Image classification data set "Brain-Tumor-Classification-Using-ResNet" (Achuthankrishna/Brain-Tumor-Classification-Using-ResNet on GitHub). Class labels (4): glioma tumor, meningioma tumor, no tumor, pituitary tumor.

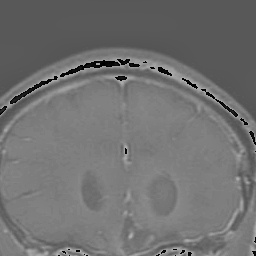
Label: glioma tumor

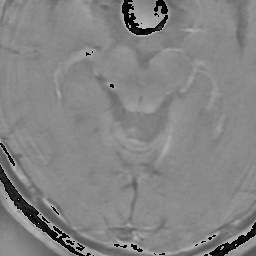
Label: pituitary tumor

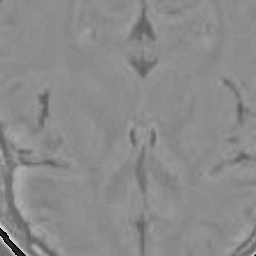
Label: no tumor

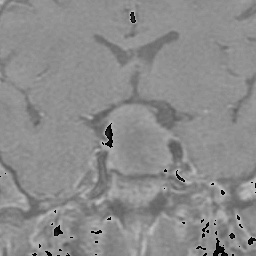
Label: pituitary tumor

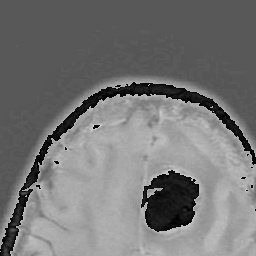
Label: meningioma tumor

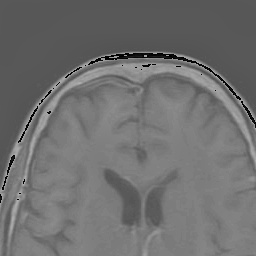
Label: meningioma tumor
